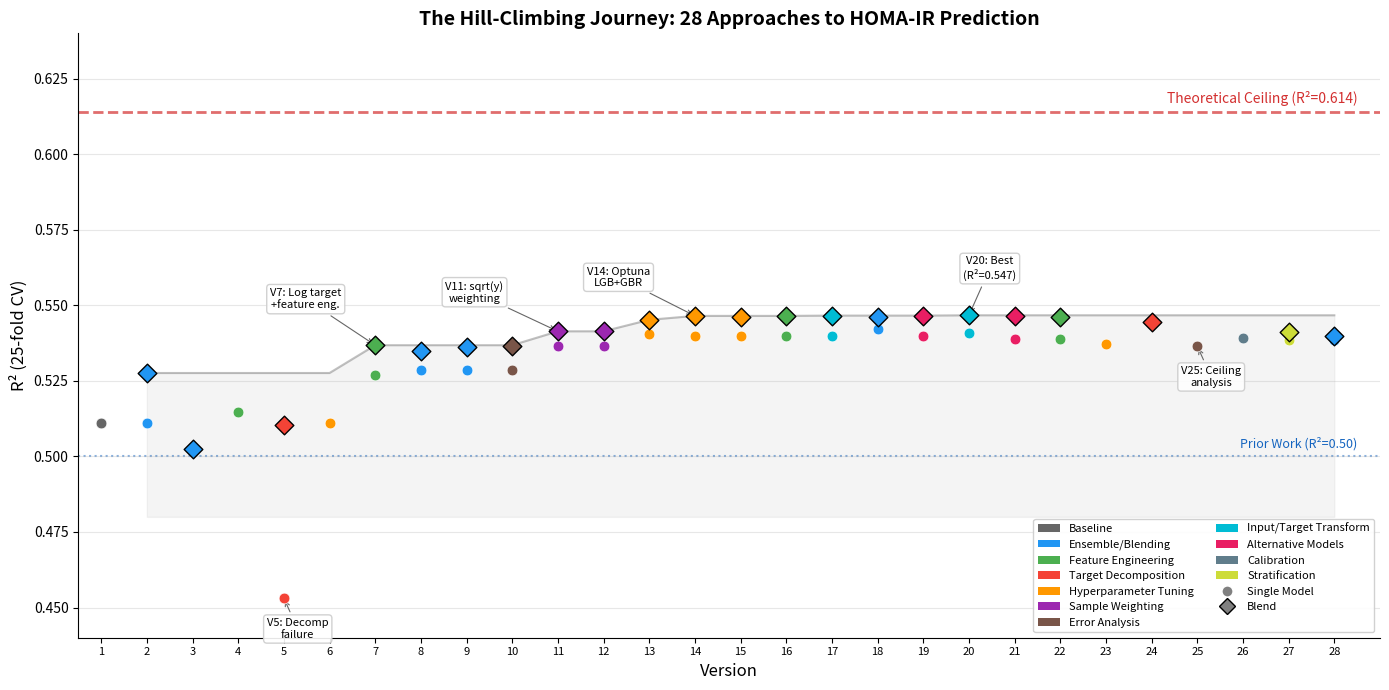

Reproduce this figure in Python. (Note: this script raises an exception after producing the figure.)
"""
Figure: The Hill-Climbing Journey — R² trajectory across 28 versions.
Shows how different approaches converge to the same ceiling.
"""
import matplotlib
matplotlib.use('Agg')
import numpy as np
import matplotlib.pyplot as plt
import matplotlib.patches as mpatches

# Version data: (version, best_single, best_blend, category, label)
versions = [
    (1,  0.5110, None,    'baseline',    'Baseline (16 models)'),
    (2,  0.5110, 0.5276,  'ensemble',    'Dirichlet blend'),
    (3,  None,   0.5025,  'ensemble',    'Nested stacking (honest)'),
    (4,  0.5146, None,    'features',    '101 features'),
    (5,  0.4531, 0.5104,  'decomp',      'Insulin decomp'),
    (6,  0.5111, None,    'tuning',      'Optuna tuning'),
    (7,  0.5271, 0.5368,  'features',    'Log target + eng features'),
    (8,  0.5287, 0.5350,  'ensemble',    'Multi-seed'),
    (9,  0.5287, 0.5361,  'ensemble',    'Family mega-blend'),
    (10, 0.5287, 0.5365,  'analysis',    'Residual analysis'),
    (11, 0.5367, 0.5414,  'weighting',   'sqrt(y) weighting'),
    (12, 0.5367, 0.5414,  'weighting',   'Weight exponent search'),
    (13, 0.5406, 0.5452,  'tuning',      'Optuna weighted XGB'),
    (14, 0.5398, 0.5465,  'tuning',      'Optuna LGB + GBR'),
    (15, 0.5398, 0.5462,  'tuning',      'Optuna HGBR'),
    (16, 0.5398, 0.5463,  'features',    'Target encoding'),
    (17, 0.5398, 0.5466,  'transform',   'Power transforms'),
    (18, 0.5422, 0.546,   'ensemble',    'Nested stacking v2'),
    (19, 0.5398, 0.5465,  'models',      'KNN + Kernel Ridge'),
    (20, 0.5408, 0.5467,  'transform',   'QuantileTransformer'),
    (21, 0.5388, 0.5465,  'models',      'CatBoost + MAE'),
    (22, 0.5388, 0.5461,  'features',    'Pseudo-insulin + interactions'),
    (23, 0.5371, None,    'tuning',      'Optuna MAE'),
    (24, 0.5453, 0.5445,  'decomp',      'Target decomposition v2'),
    (25, 0.5365, None,    'analysis',    'Deep error analysis'),
    (26, 0.5392, None,    'calibration', 'Calibration + stretch'),
    (27, 0.5384, 0.5412,  'stratify',    'Sex/BMI/Glucose stratification'),
    (28, 0.5384, 0.5400,  'ensemble',    'Max diversity blend'),
]

# Category colors
cat_colors = {
    'baseline':    '#666666',
    'ensemble':    '#2196F3',
    'features':    '#4CAF50',
    'decomp':      '#F44336',
    'tuning':      '#FF9800',
    'weighting':   '#9C27B0',
    'analysis':    '#795548',
    'transform':   '#00BCD4',
    'models':      '#E91E63',
    'calibration': '#607D8B',
    'stratify':    '#CDDC39',
}

cat_labels = {
    'baseline':    'Baseline',
    'ensemble':    'Ensemble/Blending',
    'features':    'Feature Engineering',
    'decomp':      'Target Decomposition',
    'tuning':      'Hyperparameter Tuning',
    'weighting':   'Sample Weighting',
    'analysis':    'Error Analysis',
    'transform':   'Input/Target Transform',
    'models':      'Alternative Models',
    'calibration': 'Calibration',
    'stratify':    'Stratification',
}

fig, ax = plt.subplots(figsize=(14, 7))

# Plot ceiling
ax.axhline(y=0.614, color='#D32F2F', linestyle='--', linewidth=2, alpha=0.7, zorder=1)
ax.text(28.5, 0.616, 'Theoretical Ceiling (R²=0.614)', fontsize=10, color='#D32F2F',
        ha='right', va='bottom', fontstyle='italic')

# Plot original paper baseline
ax.axhline(y=0.50, color='#1565C0', linestyle=':', linewidth=1.5, alpha=0.5, zorder=1)
ax.text(28.5, 0.502, 'Prior Work (R²=0.50)', fontsize=9, color='#1565C0',
        ha='right', va='bottom', fontstyle='italic')

# Track running best for envelope
best_single_running = []
best_blend_running = []
curr_best_s = 0
curr_best_b = 0

for v, s, b, cat, lab in versions:
    if s is not None and s > curr_best_s:
        curr_best_s = s
    if b is not None and b > curr_best_b:
        curr_best_b = b
    best_single_running.append((v, curr_best_s))
    best_blend_running.append((v, curr_best_b))

# Running best envelope (blend)
bv = [x[0] for x in best_blend_running if x[1] > 0]
br = [x[1] for x in best_blend_running if x[1] > 0]
ax.plot(bv, br, color='#333333', linewidth=1.5, alpha=0.3, zorder=2)
ax.fill_between(bv, 0.48, br, alpha=0.05, color='#333333')

# Plot individual points
plotted_cats = set()
for v, s, b, cat, lab in versions:
    c = cat_colors[cat]
    if s is not None:
        ax.scatter(v, s, color=c, s=60, zorder=5, edgecolors='white', linewidth=0.5,
                   marker='o', label=cat_labels[cat] if cat not in plotted_cats else '')
    if b is not None:
        ax.scatter(v, b, color=c, s=90, zorder=5, edgecolors='black', linewidth=1,
                   marker='D', label=None)
    plotted_cats.add(cat)

# Annotate key milestones
annotations = [
    (7,  0.5368, 'V7: Log target\n+feature eng.', (-50, 25)),
    (11, 0.5414, 'V11: sqrt(y)\nweighting', (-60, 20)),
    (14, 0.5465, 'V14: Optuna\nLGB+GBR', (-55, 20)),
    (20, 0.5467, 'V20: Best\n(R²=0.547)', (15, 25)),
    (5,  0.4531, 'V5: Decomp\nfailure', (10, -30)),
    (25, 0.5365, 'V25: Ceiling\nanalysis', (10, -30)),
]
for v, r2, txt, offset in annotations:
    ax.annotate(txt, (v, r2), textcoords='offset points', xytext=offset,
                fontsize=8, ha='center', va='bottom',
                arrowprops=dict(arrowstyle='->', color='#666', lw=0.8),
                bbox=dict(boxstyle='round,pad=0.3', facecolor='white', edgecolor='#ccc', alpha=0.9))

# Legend
handles = [mpatches.Patch(facecolor=cat_colors[k], label=v) for k, v in cat_labels.items()]
# Add marker legend
handles.append(plt.Line2D([0], [0], marker='o', color='w', markerfacecolor='gray',
               markersize=8, label='Single Model'))
handles.append(plt.Line2D([0], [0], marker='D', color='w', markerfacecolor='gray',
               markeredgecolor='black', markersize=8, label='Blend'))
ax.legend(handles=handles, loc='lower right', fontsize=8, ncol=2, framealpha=0.9)

ax.set_xlabel('Version', fontsize=12)
ax.set_ylabel('R² (25-fold CV)', fontsize=12)
ax.set_title('The Hill-Climbing Journey: 28 Approaches to HOMA-IR Prediction', fontsize=14, fontweight='bold')
ax.set_xlim(0.5, 29)
ax.set_ylim(0.44, 0.64)
ax.set_xticks(range(1, 29))
ax.tick_params(axis='x', labelsize=8)
ax.grid(axis='y', alpha=0.3)
ax.spines['top'].set_visible(False)
ax.spines['right'].set_visible(False)

plt.tight_layout()
plt.savefig('/Users/<user>/clawd/wear-me-dl-v2/paper/fig_journey.png', dpi=300, bbox_inches='tight')
plt.savefig('/Users/<user>/clawd/wear-me-dl-v2/paper/fig_journey.pdf', bbox_inches='tight')
print("Saved fig_journey.png + .pdf")
